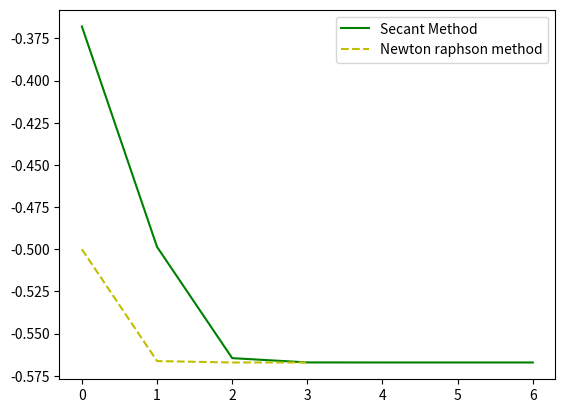

The script that saved this image:
import math
import matplotlib.pyplot as plt

# Define the function f(x)
def f(x):
    return x + math.exp(x)

# Define the derivative of f(x)
def df(x):
    return 1 + math.exp(x)

# Define the Secant method
def secant_method(f, x0, x1, tol):
    x = x1
    x_prev = x0
    l=[]
    i=0
    counter=[]
    while f(x_prev)>tol:
        fx = f(x)
        fx_prev = f(x_prev)
        dx = fx * (x - x_prev) / (fx - fx_prev)
        x_prev = x
        x = x - dx
        l.append(x)
        counter.append(i)
        i+=1
    return l,counter

# Define the Newton-Raphson method
def newton_raphson_method(f, df, x0, tol):
    x = x0
    l = []
    counter=[]
    i=0
    while f(x)>tol:
        fx = f(x)
        dfx = df(x)
        dx = fx / dfx
        x = x - dx
        l.append(x)
        counter.append(i)  
        i+=1
    return l,counter

# Set the initial values and tolerances
x0 = 0
x1 = 1
tol = 10**(-8)

# Apply the Secant method and Newton-Raphson method
secant, secant_iter = secant_method(f, x0, x1, tol)
newton, newton_iter = newton_raphson_method(f, df, x0, tol)
# Plot the convergence rates
plt.plot(secant_iter,secant,'g',label="Secant Method")
plt.plot(newton_iter,newton,'y--',label="Newton raphson method")
plt.legend()
plt.show()
